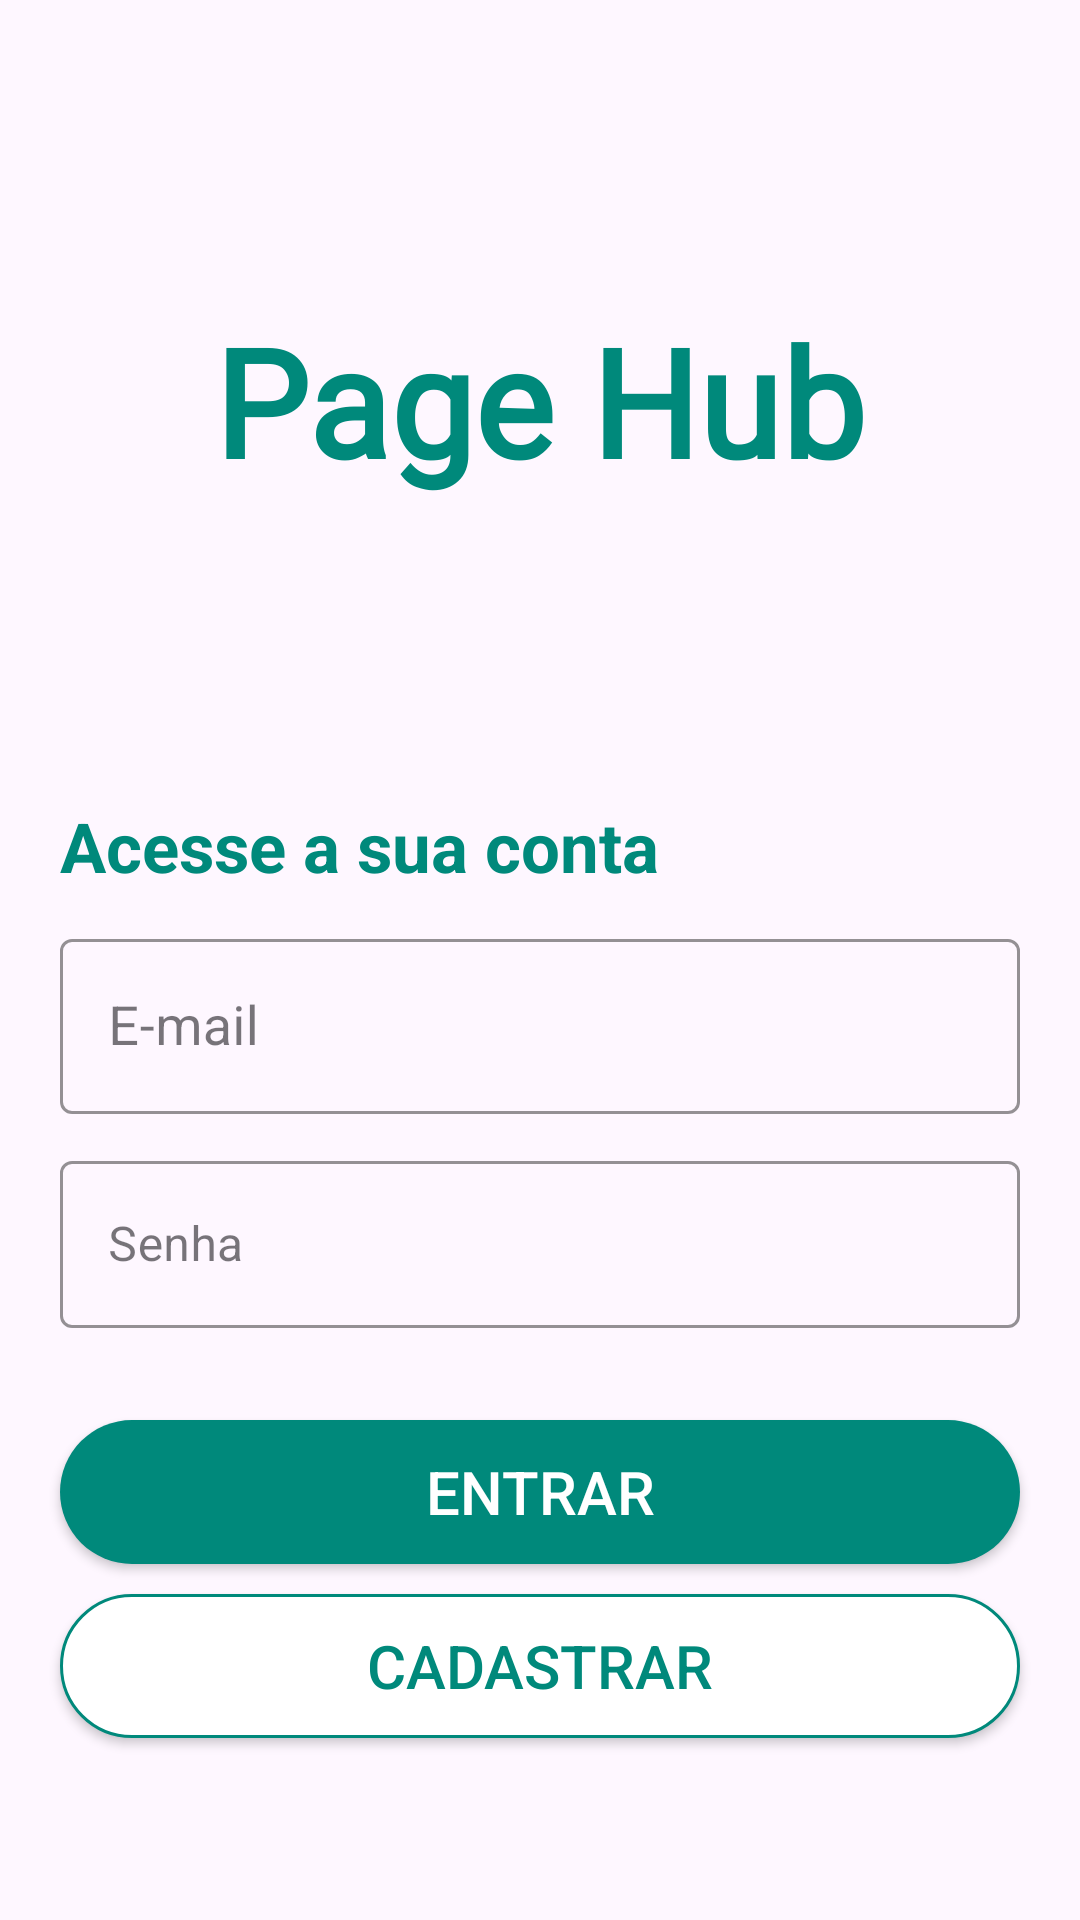

Here is an Android app screen rendered from its layout file. Give the layout XML and the strings, colors and styles it references.
<!-- AndroidManifest.xml: application theme Theme.PageHub -->
<!-- res/layout/activity_login.xml -->
<?xml version="1.0" encoding="utf-8"?>
<androidx.constraintlayout.widget.ConstraintLayout xmlns:android="http://schemas.android.com/apk/res/android"
    xmlns:app="http://schemas.android.com/apk/res-auto"
    xmlns:tools="http://schemas.android.com/tools"
    android:id="@+id/main"
    android:layout_width="match_parent"
    android:layout_height="match_parent"
    tools:context=".ui.activities.Login">

    <LinearLayout
        android:id="@+id/layoutPrincipal"
        android:orientation="vertical"
        android:layout_width="match_parent"
        android:layout_height="match_parent">
        <TextView
            android:id="@+id/tituloApp"
            android:text="Page Hub"
            android:layout_marginTop="100dp"
            android:layout_gravity="center"
            android:textSize="50sp"
            android:fontFamily="@font/akatab_extrabold"
            android:textColor="@color/cor01"
            android:textStyle="bold"
            android:layout_width="wrap_content"
            android:layout_height="wrap_content">
        </TextView>

        <TextView
            android:id="@+id/textoInfoLogin"
            android:layout_width="wrap_content"
            android:layout_height="wrap_content"
            android:text="Acesse a sua conta"
            android:textColor="@color/cor01"
            android:textStyle="bold"
            android:textSize="23sp"
            android:layout_marginStart="20dp"
            android:layout_marginTop="100dp"
            >
        </TextView>
        <com.google.android.material.textfield.TextInputLayout
            android:id="@+id/textInputLayoutEmail"
            style="@style/Widget.MaterialComponents.TextInputLayout.OutlinedBox"
            android:layout_width="match_parent"
            android:layout_height="wrap_content"
            android:layout_marginTop="-10dp"
            android:padding="20dp"

            app:layout_constraintBottom_toTopOf="@+id/textInputLayout3"
            app:layout_constraintEnd_toEndOf="parent"
            app:layout_constraintStart_toStartOf="parent"
            app:cursorColor="@color/cor01"
            app:boxStrokeColor="@color/cor01"
            app:hintTextColor="@color/cor01"
            app:layout_constraintTop_toBottomOf="@+id/TextoLogin"
            >
            <com.google.android.material.textfield.TextInputEditText
                android:id="@+id/campoEmailLogin"
                android:layout_width="match_parent"
                android:layout_height="wrap_content"
                android:hint="E-mail"
                android:textColorHint="@color/cor01"
                android:textColor="@color/cor01"
                android:inputType="textEmailAddress"
                android:maxLines="1"
                android:textSize="18sp">
            </com.google.android.material.textfield.TextInputEditText>
        </com.google.android.material.textfield.TextInputLayout>
        <com.google.android.material.textfield.TextInputLayout
            android:id="@+id/textInputLayoutSenha"
            style="@style/Widget.MaterialComponents.TextInputLayout.OutlinedBox"
            android:layout_width="match_parent"
            android:layout_height="wrap_content"
            android:layout_marginTop="-30dp"
            android:hint="Senha"
            android:padding="20dp"
            app:errorEnabled="true"
            app:cursorColor="@color/cor01"
            app:boxStrokeColor="@color/cor01"
            app:hintTextColor="@color/cor01"
            app:layout_constraintEnd_toEndOf="parent"
            app:layout_constraintHorizontal_bias="0.0"
            app:layout_constraintStart_toStartOf="parent"
            app:layout_constraintTop_toBottomOf="@+id/textInputLayoutSenha"
            tools:ignore="MissingConstraints"


            >
            <com.google.android.material.textfield.TextInputEditText
                android:id="@+id/campoSenhaLogin"
                android:layout_width="match_parent"
                android:layout_height="wrap_content"
                android:inputType="textPassword"
                >
            </com.google.android.material.textfield.TextInputEditText>
        </com.google.android.material.textfield.TextInputLayout>

        <androidx.appcompat.widget.AppCompatButton
            android:id="@+id/botaoLogin"
            android:layout_width="match_parent"
            android:layout_height="wrap_content"
            android:layout_marginTop="-10dp"
            android:layout_marginEnd="20dp"
            android:layout_marginStart="20dp"
            android:text="Entrar"
            android:textColor="@color/white"
            android:background="@drawable/bc_button_arrendondado"
            android:textSize="20sp"
            app:layout_constraintTop_toBottomOf="@+id/logar"
            tools:layout_editor_absoluteX="20dp">
        </androidx.appcompat.widget.AppCompatButton>
        <androidx.appcompat.widget.AppCompatButton
            android:id="@+id/botaoTelaCadastro"
            android:layout_width="match_parent"
            android:layout_height="wrap_content"
            android:layout_marginTop="10dp"
            android:layout_marginEnd="20dp"
            android:layout_marginStart="20dp"
            android:text="Cadastrar"
            android:textColor="@color/cor01"
            android:background="@drawable/bc_arrendodado_white"
            android:textSize="20sp"
            app:layout_constraintTop_toBottomOf="@+id/logar"
            tools:layout_editor_absoluteX="20dp">
        </androidx.appcompat.widget.AppCompatButton>
    </LinearLayout>
</androidx.constraintlayout.widget.ConstraintLayout>
<!-- resources referenced by this layout -->
<resources>
  <color name="cor01">#00897B</color>
  <color name="white">#FFFFFFFF</color>
  <!-- drawable bc_arrendodado_white (drawable) -->
  <?xml version="1.0" encoding="utf-8"?>
  <shape xmlns:android="http://schemas.android.com/apk/res/android"
      android:shape="rectangle"
      >
      <solid android:color="@color/white">
      </solid>
      <corners android:radius="50dp">
      </corners>
      <stroke android:color="@color/cor01" android:width="1dp">
  
      </stroke>
  </shape>
  <!-- drawable bc_button_arrendondado (drawable) -->
  <?xml version="1.0" encoding="utf-8"?>
  <shape xmlns:android="http://schemas.android.com/apk/res/android"
      android:shape="rectangle"
      >
      <solid android:color="@color/cor01">
      </solid>
      <corners android:radius="50dp">
      </corners>
  </shape>
  <style name="Theme.PageHub" parent="Base.Theme.PageHub" />
  <style name="Base.Theme.PageHub" parent="Theme.Material3.DayNight.NoActionBar">
          
          
      </style>
</resources>
